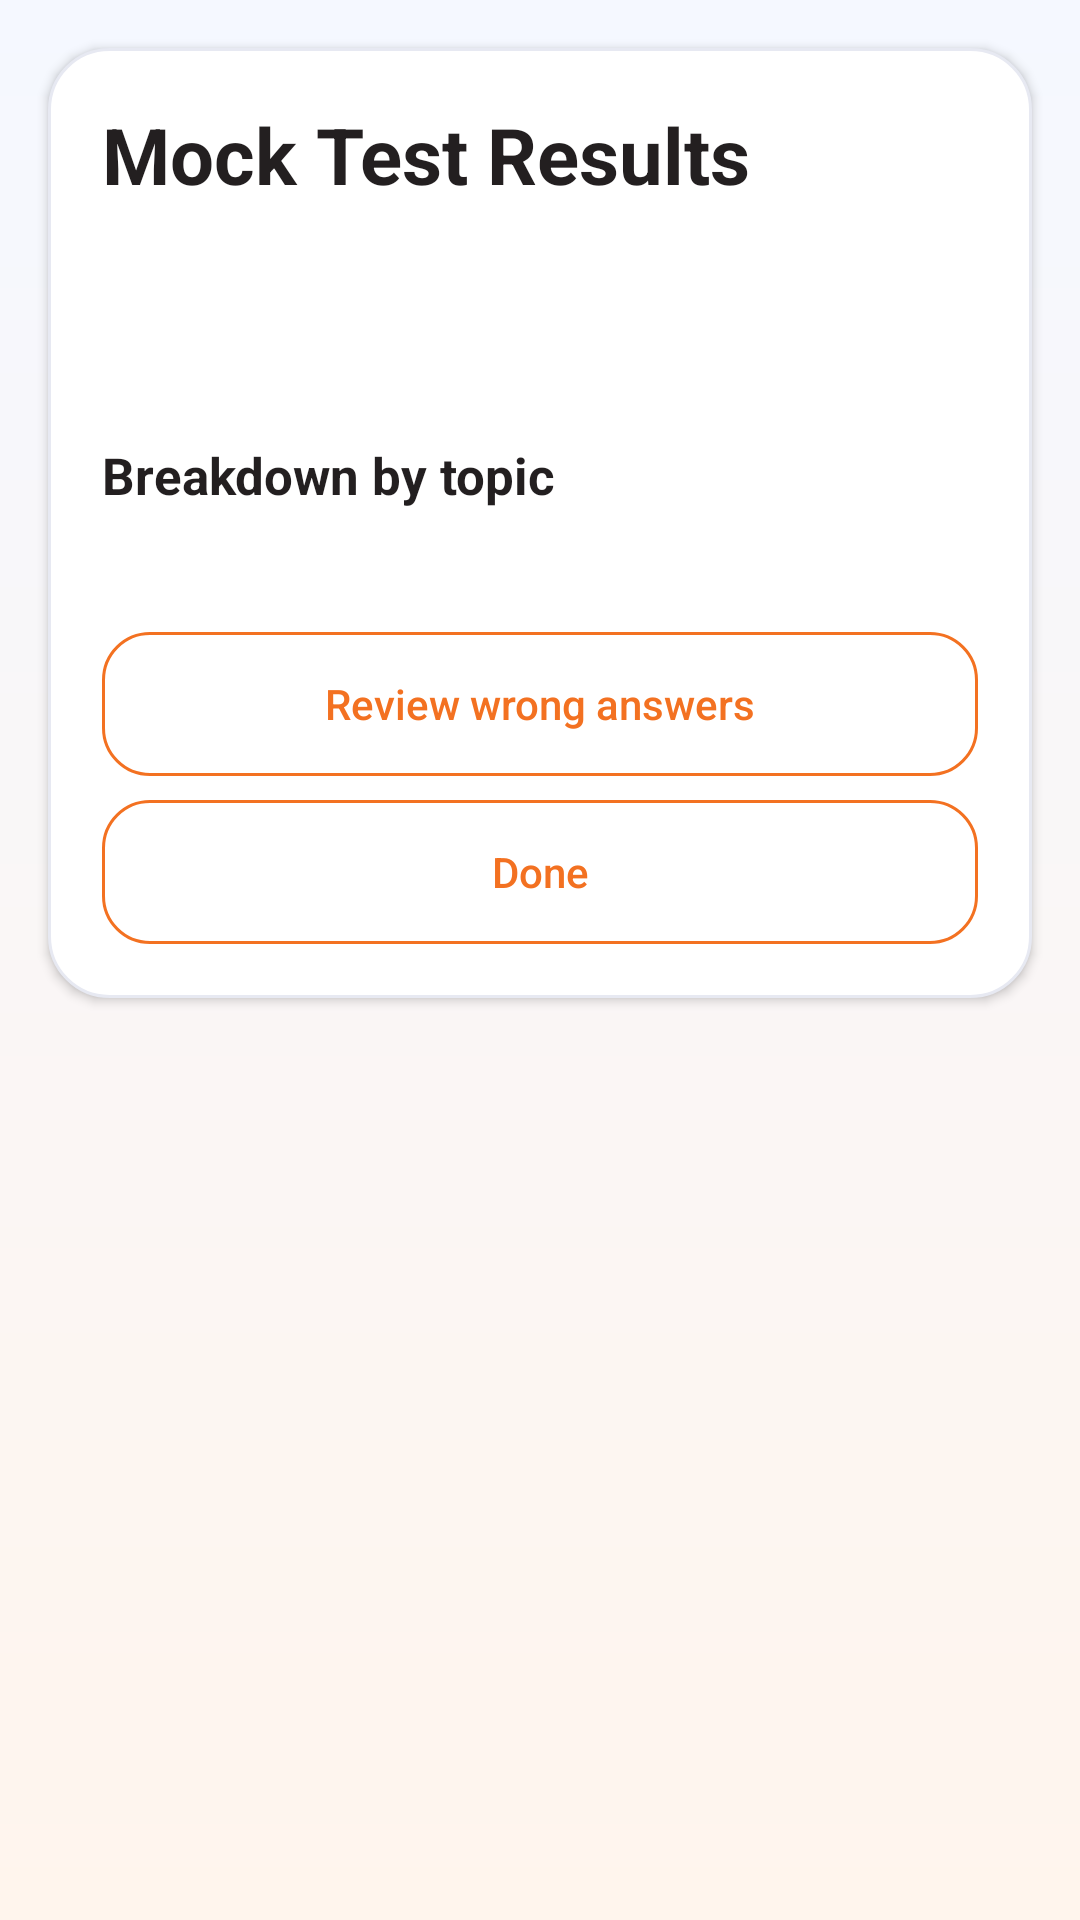

Android layout source for this screen:
<!-- AndroidManifest.xml: activity theme Theme.DrivestNavigation -->
<!-- res/layout/activity_theory_mock_results.xml -->
<?xml version="1.0" encoding="utf-8"?>
<ScrollView xmlns:android="http://schemas.android.com/apk/res/android"
    android:layout_width="match_parent"
    android:layout_height="match_parent"
    android:background="@drawable/bg_app_surface">

    <LinearLayout
        android:layout_width="match_parent"
        android:layout_height="wrap_content"
        android:layout_margin="@dimen/dim_16"
        android:background="@drawable/bg_app_card"
        android:elevation="@dimen/dim_2"
        android:outlineProvider="background"
        android:orientation="vertical"
        android:padding="@dimen/dim_18">

        <TextView
            android:id="@+id/theoryMockResultsTitle"
            android:layout_width="match_parent"
            android:layout_height="wrap_content"
            android:text="@string/theory_mock_results_title"
            android:textColor="@color/theory_text_primary"
            android:textSize="@dimen/text_26"
            android:textStyle="bold" />

        <TextView
            android:id="@+id/theoryMockResultsScore"
            android:layout_width="match_parent"
            android:layout_height="wrap_content"
            android:layout_marginTop="@dimen/dim_10"
            android:textColor="@color/theory_accent"
            android:textSize="@dimen/text_18"
            android:textStyle="bold" />

        <TextView
            android:id="@+id/theoryMockResultsOutcome"
            android:layout_width="match_parent"
            android:layout_height="wrap_content"
            android:layout_marginTop="@dimen/dim_6"
            android:textColor="@color/theory_text_primary"
            android:textSize="@dimen/text_16"
            android:textStyle="bold" />

        <TextView
            android:id="@+id/theoryMockResultsBreakdownHeading"
            android:layout_width="match_parent"
            android:layout_height="wrap_content"
            android:layout_marginTop="@dimen/dim_16"
            android:text="@string/theory_mock_breakdown_heading"
            android:textColor="@color/theory_text_primary"
            android:textSize="@dimen/text_17"
            android:textStyle="bold" />

        <TextView
            android:id="@+id/theoryMockResultsBreakdown"
            android:layout_width="match_parent"
            android:layout_height="wrap_content"
            android:layout_marginTop="@dimen/dim_6"
            android:textColor="@color/theory_text_secondary"
            android:textSize="@dimen/text_14" />

        <com.google.android.material.button.MaterialButton
            android:id="@+id/theoryMockResultsReviewWrongButton"
            style="?attr/materialButtonOutlinedStyle"
            android:layout_width="match_parent"
            android:layout_height="@dimen/dim_48"
            android:layout_marginTop="@dimen/dim_16"
            android:text="@string/theory_review_wrong_answers"
            android:textAllCaps="false" />

        <com.google.android.material.button.MaterialButton
            android:id="@+id/theoryMockResultsDoneButton"
            style="?attr/materialButtonOutlinedStyle"
            android:layout_width="match_parent"
            android:layout_height="@dimen/dim_48"
            android:layout_marginTop="@dimen/dim_8"
            android:text="@string/theory_done"
            android:textAllCaps="false" />
    </LinearLayout>
</ScrollView>
<!-- resources referenced by this layout -->
<resources>
  <color name="theory_accent">#F37121</color>
  <color name="theory_text_primary">#231F20</color>
  <color name="theory_text_secondary">#64606A</color>
  <dimen name="dim_10">10dp</dimen>
  <dimen name="dim_16">16dp</dimen>
  <dimen name="dim_18">18dp</dimen>
  <dimen name="dim_2">2dp</dimen>
  <dimen name="dim_48">48dp</dimen>
  <dimen name="dim_6">6dp</dimen>
  <dimen name="dim_8">8dp</dimen>
  <dimen name="text_14">14sp</dimen>
  <dimen name="text_16">16sp</dimen>
  <dimen name="text_17">17sp</dimen>
  <dimen name="text_18">18sp</dimen>
  <dimen name="text_26">26sp</dimen>
  <!-- drawable bg_app_card (drawable) -->
  <?xml version="1.0" encoding="utf-8"?>
  <shape xmlns:android="http://schemas.android.com/apk/res/android">
      <corners android:radius="20dp" />
      <solid android:color="@color/app_card_bg" />
      <stroke
          android:width="1dp"
          android:color="@color/app_card_stroke" />
  </shape>
  <!-- drawable bg_app_surface (drawable) -->
  <?xml version="1.0" encoding="utf-8"?>
  <shape xmlns:android="http://schemas.android.com/apk/res/android">
      <gradient
          android:angle="270"
          android:startColor="@color/app_surface_bg_top"
          android:endColor="@color/app_surface_bg_bottom" />
  </shape>
  <string name="theory_done">Done</string>
  <string name="theory_mock_breakdown_heading">Breakdown by topic</string>
  <string name="theory_mock_results_title">Mock Test Results</string>
  <string name="theory_review_wrong_answers">Review wrong answers</string>
  <color name="app_card_bg">#FFFFFF</color>
  <color name="app_card_stroke">#E7E9F2</color>
  <color name="app_surface_bg_top">#F5F8FF</color>
  <color name="app_surface_bg_bottom">#FFF5ED</color>
  <color name="settings_accent">#F37121</color>
  <color name="settings_hero_end">#2D2B38</color>
  <color name="speedometer_alert">#DC2626</color>
  <color name="settings_accent_soft">#FFE9D6</color>
  <style name="Widget.Drivest.Button" parent="Widget.MaterialComponents.Button">
          <item name="backgroundTint">@color/settings_accent</item>
          <item name="android:textColor">@android:color/white</item>
          <item name="iconTint">@android:color/white</item>
          <item name="cornerRadius">16dp</item>
          <item name="android:insetLeft">0dp</item>
          <item name="android:insetRight">0dp</item>
          <item name="android:insetTop">0dp</item>
          <item name="android:insetBottom">0dp</item>
          <item name="android:letterSpacing">0</item>
          <item name="android:minHeight">52dp</item>
          <item name="android:elevation">2dp</item>
      </style>
  <style name="ThemeOverlay.Drivest.MaterialAlertDialog" parent="ThemeOverlay.MaterialComponents.MaterialAlertDialog">
          <item name="buttonBarPositiveButtonStyle">@style/Widget.Drivest.Button.Text.Dialog</item>
          <item name="buttonBarNegativeButtonStyle">@style/Widget.Drivest.Button.Text.Dialog</item>
          <item name="buttonBarNeutralButtonStyle">@style/Widget.Drivest.Button.Text.Dialog</item>
      </style>
  <style name="ShapeAppearance.Drivest.Medium" parent="ShapeAppearance.MaterialComponents.MediumComponent">
          <item name="cornerFamily">rounded</item>
          <item name="cornerSize">18dp</item>
      </style>
  <style name="ShapeAppearance.Drivest.Small" parent="ShapeAppearance.MaterialComponents.SmallComponent">
          <item name="cornerFamily">rounded</item>
          <item name="cornerSize">14dp</item>
      </style>
</resources>
